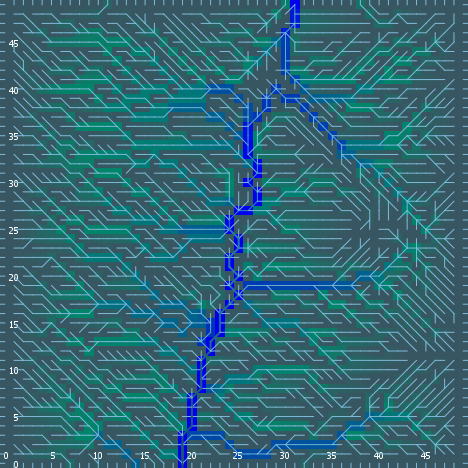

Values plotted in this chart, from the file beside it:
export-world data (NetLogo 6.0.4)
land_05_withInitialEcologicalCommunities…
05/11/2020 14:34:50:840 +0100
RANDOM STATE
0 0 -1727483681 363 -0.3069109619531837 …
GLOBALS
min-pxcor, max-pxcor, min-pycor, max-pycor, perspective, subject, nextIndex, directed-links, ticks, display-mode, ecol_brushfrequencyinflection, ecol_brushfrequencyrate, ecol_grassfrequencyinflection, ecol_grassfrequencyrate, ecol_woodfrequencyinflection, ecol_woodfrequencyrate, elevationdistribution, elev_algorithm-style, elev_featureanglerange, elev_inversioniterations, elev_noise, elev_numdepressions, elev_numprotuberances, elev_numranges
0, 49, 0, 49, 0, nobody, 2600, "UNDIRECTED", -1, "ecological community composition", 11.82, 0.04886, 2.19, 0.02681, 41.44, 0.009335, [-32.889071184597654 -36.0284295937535 -…, "C#", 21.61, 0.1168, 1.21, 1, 4, 17
TURTLES
who, color, heading, xcor, ycor, shape, label, label-color, breed, hidden?, size, pen-size, pen-mode, numpoints
0, 95, 132, 44, 48, "default", "", 9.9, {breed flowholders}, true, 1, 1, "up", 
1, 135, 134, 39, 41, "default", "", 9.9, {breed flowholders}, true, 1, 1, "up", 
2, 135, 298, 35, 27, "default", "", 9.9, {breed flowholders}, true, 1, 1, "up", 
3, 85, 328, 47, 44, "default", "", 9.9, {breed flowholders}, true, 1, 1, "up", 
4, 97, 90, 49, 39, "line half", "", 9.9, {breed flowholders}, false, 1, 1, "up", 
5, 45, 231, 34, 14, "default", "", 9.9, {breed flowholders}, true, 1, 1, "up", 
6, 15, 247, 22, 13, "default", "", 9.9, {breed flowholders}, true, 1, 1, "up", 
7, 5, 32, 45, 41, "default", "", 9.9, {breed flowholders}, true, 1, 1, "up", 
8, 125, 356, 17, 7, "default", "", 9.9, {breed flowholders}, true, 1, 1, "up", 
9, 45, 176, 4, 14, "default", "", 9.9, {breed flowholders}, true, 1, 1, "up", 
10, 135, 197, 2, 42, "default", "", 9.9, {breed flowholders}, true, 1, 1, "up", 
11, 105, 82, 6, 4, "default", "", 9.9, {breed flowholders}, true, 1, 1, "up", 
12, 97, 270, 0, 39, "line half", "", 9.9, {breed flowholders}, false, 1, 1, "up", 
13, 115, 186, 47, 24, "default", "", 9.9, {breed flowholders}, true, 1, 1, "up", 
14, 85, 337, 46, 24, "default", "", 9.9, {breed flowholders}, true, 1, 1, "up", 
15, 105, 287, 16, 35, "default", "", 9.9, {breed flowholders}, true, 1, 1, "up", 
16, 35, 86, 13, 12, "default", "", 9.9, {breed flowholders}, true, 1, 1, "up", 
17, 85, 286, 13, 22, "default", "", 9.9, {breed flowholders}, true, 1, 1, "up", 
18, 45, 278, 25, 38, "default", "", 9.9, {breed flowholders}, true, 1, 1, "up", 
19, 5, 50, 45, 3, "default", "", 9.9, {breed flowholders}, true, 1, 1, "up", 
20, 45, 135, 32, 31, "default", "", 9.9, {breed flowholders}, true, 1, 1, "up", 
21, 75, 337, 3, 12, "default", "", 9.9, {breed flowholders}, true, 1, 1, "up", 
22, 105, 117, 45, 8, "default", "", 9.9, {breed flowholders}, true, 1, 1, "up", 
23, 115, 242, 6, 43, "default", "", 9.9, {breed flowholders}, true, 1, 1, "up", 
24, 45, 186, 3, 45, "default", "", 9.9, {breed flowholders}, true, 1, 1, "up", 
25, 135, 38, 26, 32, "default", "", 9.9, {breed flowholders}, true, 1, 1, "up", 
26, 115, 236, 15, 13, "default", "", 9.9, {breed flowholders}, true, 1, 1, "up", 
27, 55, 282, 6, 15, "default", "", 9.9, {breed flowholders}, true, 1, 1, "up", 
28, 97, 0, 6, 49, "line half", "", 9.9, {breed flowholders}, false, 1, 1, "up", 
29, 55, 256, 18, 44, "default", "", 9.9, {breed flowholders}, true, 1, 1, "up", 
30, 95, 126, 39, 8, "default", "", 9.9, {breed flowholders}, true, 1, 1, "up", 
31, 125, 184, 25, 6, "default", "", 9.9, {breed flowholders}, true, 1, 1, "up", 
32, 25, 21, 28, 6, "default", "", 9.9, {breed flowholders}, true, 1, 1, "up", 
33, 85, 98, 33, 2, "default", "", 9.9, {breed flowholders}, true, 1, 1, "up", 
34, 75, 235, 36, 21, "default", "", 9.9, {breed flowholders}, true, 1, 1, "up", 
35, 115, 219, 13, 39, "default", "", 9.9, {breed flowholders}, true, 1, 1, "up", 
36, 135, 17, 32, 22, "default", "", 9.9, {breed flowholders}, true, 1, 1, "up", 
37, 125, 2, 24, 13, "default", "", 9.9, {breed flowholders}, true, 1, 1, "up", 
38, 115, 141, 44, 21, "default", "", 9.9, {breed flowholders}, true, 1, 1, "up", 
39, 115, 326, 4, 8, "default", "", 9.9, {breed flowholders}, true, 1, 1, "up", 
40, 55, 270, 15, 31, "default", "", 9.9, {breed flowholders}, true, 1, 1, "up", 
41, 105, 103, 6, 9, "default", "", 9.9, {breed flowholders}, true, 1, 1, "up", 
42, 55, 19, 34, 9, "default", "", 9.9, {breed flowholders}, true, 1, 1, "up", 
43, 15, 174, 41, 18, "default", "", 9.9, {breed flowholders}, true, 1, 1, "up", 
44, 75, 196, 47, 33, "default", "", 9.9, {breed flowholders}, true, 1, 1, "up", 
45, 125, 329, 35, 47, "default", "", 9.9, {breed flowholders}, true, 1, 1, "up", 
46, 125, 151, 10, 42, "default", "", 9.9, {breed flowholders}, true, 1, 1, "up", 
47, 95, 45, 1, 31, "default", "", 9.9, {breed flowholders}, true, 1, 1, "up", 
48, 75, 100, 19, 13, "default", "", 9.9, {breed flowholders}, true, 1, 1, "up", 
49, 95, 119, 34, 45, "default", "", 9.9, {breed flowholders}, true, 1, 1, "up", 
50, 85, 118, 24, 1, "default", "", 9.9, {breed flowholders}, true, 1, 1, "up", 
... 11,614 more rows
